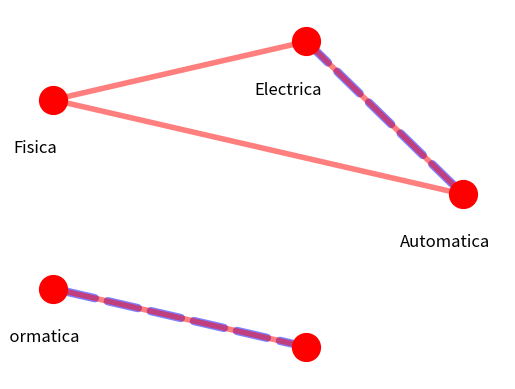

Reproduce this figure in Python.
import matplotlib.pyplot as plot
import networkx as nx

G  =  nx . MultiGraph ()

G.add_edge(1,2, weight=1)
G.add_edge(1,2, weight=3)
G.add_edge(2,3, weight=3)
G.add_edge(1,3, weight=3)
G.add_edge(4,5, weight=1)
G.add_edge(4,5, weight=3)

blue=[(1,2),(4,5)]
red=[(1,2),(2,3),(1,3),(4,5)]

pos = nx.circular_layout(G, scale=0.1)

nx.draw_networkx_nodes(G, pos ,node_size=400, node_color='r', node_shape='o')
nx.draw_networkx_edges(G, pos, edgelist=blue,width=6, alpha=0.5,
edge_color='b', style='dashed')

nx.draw_networkx_edges(G, pos, edgelist=red,width=4, alpha=0.5,
edge_color='r')
labels = {}
labels[1] = r'Automatica'
labels[2] = r'Electrica'
labels[3] = r'Fisica'
labels[4] = r'Informatica'
labels[5] = r'Cibernetica'

for i in pos:    
    pos[i][1] = pos[i][1] -0.03 
    pos[i][0] = pos[i][0] -0.008 
nx.draw_networkx_labels(G, pos, labels, font_size=12)

plot.axis('off')
plot.savefig("fig9.eps")
plot.show()
